Image classification data set "dataset" (Surfersunny/SmartcarRaceIntelligentVision on GitHub). Class labels (20): mickey mouse, pikachu, spongebob squarepants, pleasant sheep, donald duck, nezha, big head son, gg bond, calabash brothers, grey wolf, num0, num1, num2, num3, num4, num5, num6, num7, num8, num9.

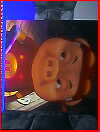
Label: gg bond

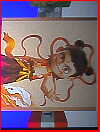
Label: nezha

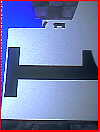
Label: num1

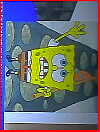
Label: spongebob squarepants

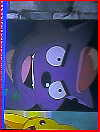
Label: grey wolf

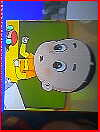
Label: big head son
